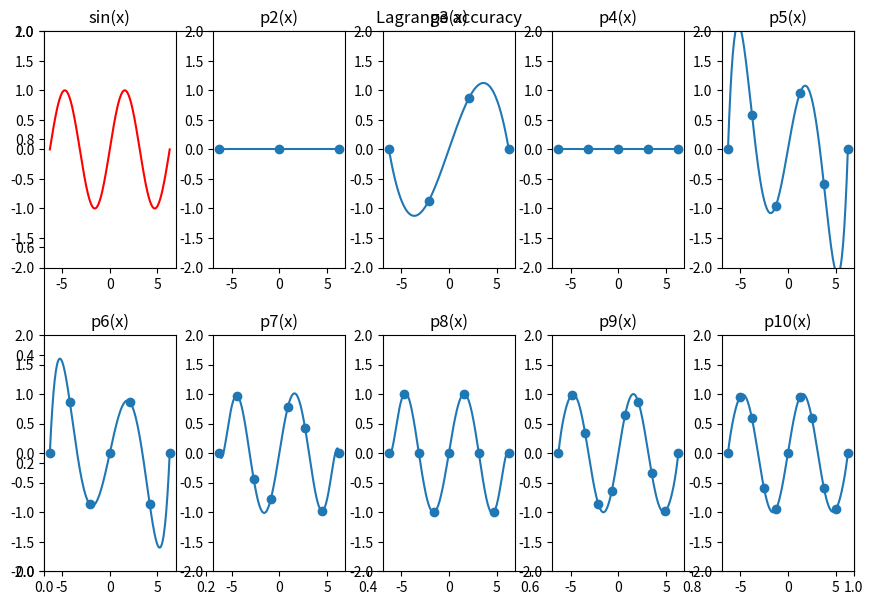

Source code (Python):
from math import pi
from math import sin
import numpy as np
from matplotlib import pyplot as plt

def Lagrange(n,x):      #n次插值
    X=[]
    Y=[]
    for i in range(n+1):
        t=-2*pi+i*4*pi/n
        X.append(t)
        Y.append(sin(t))
    result=0.0
    for i in range(n+1):
        tmp0=1.0
        for j in range(n+1):
            if(j==i):
                continue
            else:
                tmp0*=(x-X[j])/(X[i]-X[j])
        tmp0*=Y[i]
        result+=tmp0
    return result

fig = plt.figure(figsize=(9,6))
plt.title('Lagrange accuracy')
X=np.linspace(-2*pi,2*pi,200)
plt.subplot2grid((4,10),(0,0),colspan=2,rowspan=2).set_title("sin(x)")
plt.plot(X,np.sin(X),'r')
plt.ylim(-2,2)
for i in range(2,11):
    a=0
    b=2*(i-1)
    if(i>5):
        a=2
        b=2*(i-6)
    plt.subplot2grid((4,10),(a,b),colspan=2,rowspan=2).set_title("p%d(x)"%i)
    plt.plot(X,Lagrange(i,X))
    plt.ylim(-2,2)      #设置范围
    A=[]
    for j in range(i+1):
        t=-2*pi+j*4*pi/(i)
        A.append(t)
    plt.scatter(A,np.sin(A))
plt.subplots_adjust(0.05,0.05,0.95,0.95,hspace=0.8,wspace=0.8)
plt.show()